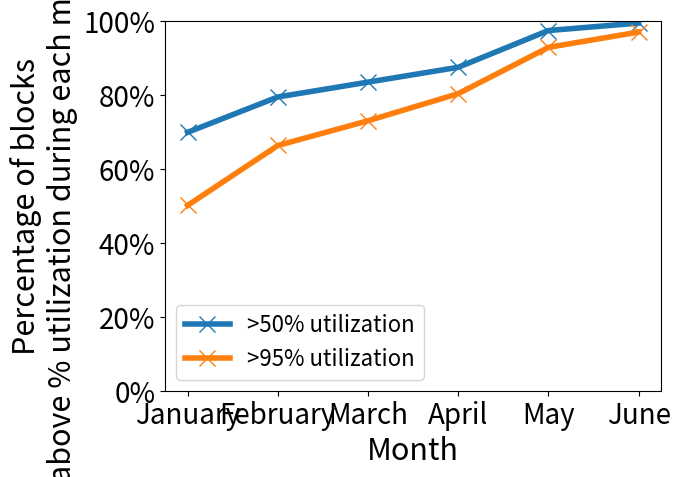

Reproduce this figure in Python.
import matplotlib.pyplot as plt
import matplotlib.ticker as mtick

import numpy as np

data = {'January': [69.91352170809841, 50.141917350433495], 'February': [79.47924908293174, 66.34981935276836], 'March': [83.4955377644006, 73.03625670165266], 'April': [87.50850674176574, 80.36726993067352], 'May': [97.45157381638717, 92.88919380985841], 'June': [99.47438018357964, 97.04601663171756]}

fifty = []
ninety = []
for d in data.values():
    fifty.append(d[0])
    ninety.append(d[1])

fig, ax = plt.subplots()
ax.plot(fifty, marker = 'x', linewidth = 4, markersize = 12)
ax.plot(ninety, marker = 'x', linewidth = 4, markersize = 12)

ax.set_title("")
ax.set_xlabel("Month", size = 22)
ax.set_ylabel("Percentage of blocks\nabove % utilization during each month", size = 22)

ax.legend(['>50% utilization', '>95% utilization'], prop={'size': 16})
ax.yaxis.set_major_formatter(mtick.PercentFormatter())

plt.xticks(np.arange(6), (
    "January",
    "February",
    "March",
    "April",
    "May",
    "June",
))
ax.tick_params(axis='both', which='major', labelsize=20)
plt.ylim([0, 100])
plt.show()
